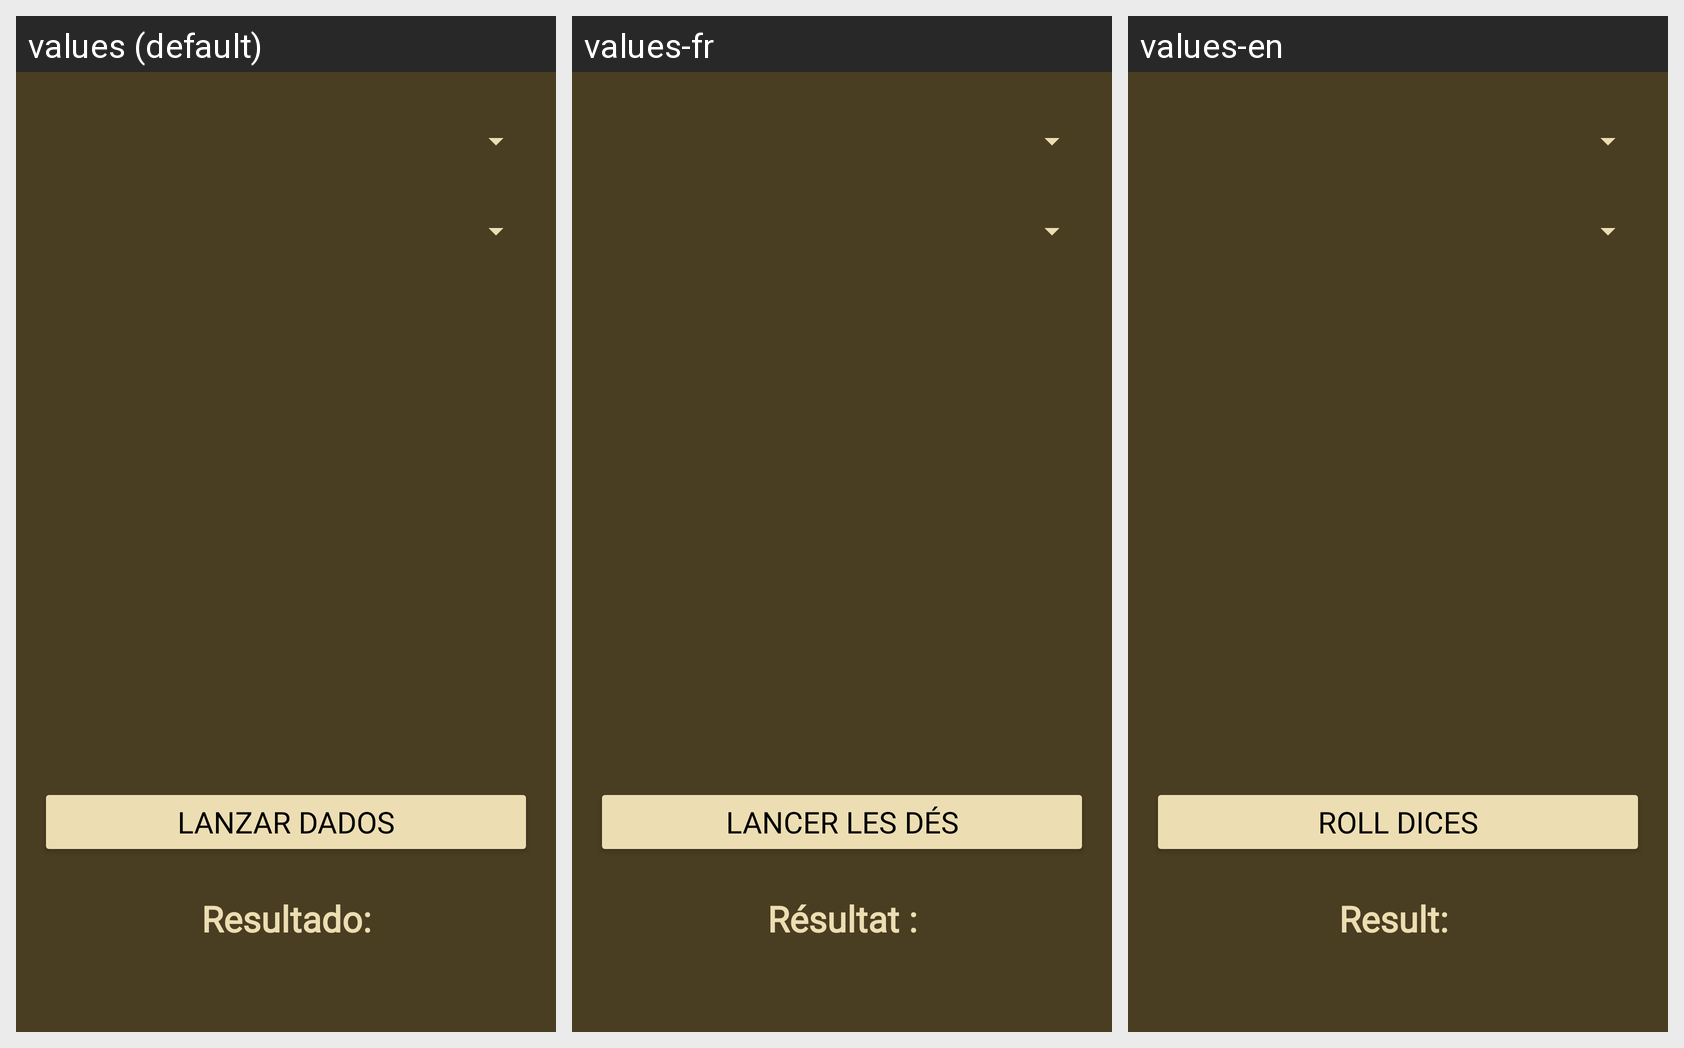

Locale-by-locale string values for the Android screen shown in this grid:
Android screen res/layout/dice_disadvantage_rolls_activity.xml rendered under 3 locales, left to right: values (default), values-fr, values-en. Device: Nexus 5 (rendered at 1080×1920; each locale shown at half size, 540×960, under a caption strip naming it); theme Theme.DicesAndDragons.
Strings drawn on this screen, with the default value and each locale's value (text and hints the layout hard-codes, and strings that could not be matched under every locale, appear in the picture but are not listed):

roll_button_text
  values: Lanzar dados
  values-fr: Lancer les dés
  values-en: Roll dices

result_text
  values: Resultado:
  values-fr: Résultat :
  values-en: Result:
